Run: headless pygame with SDL's dummy video driver; simulated clock (each Clock.tick advances the game by its frame time, no real sleeping); random seed 0; keys injected as events and as key.get_pressed() state; mouse plan: one left click at the window centre at the start of phase 2, then a move to the lower-right quarter at the start of phase 3.
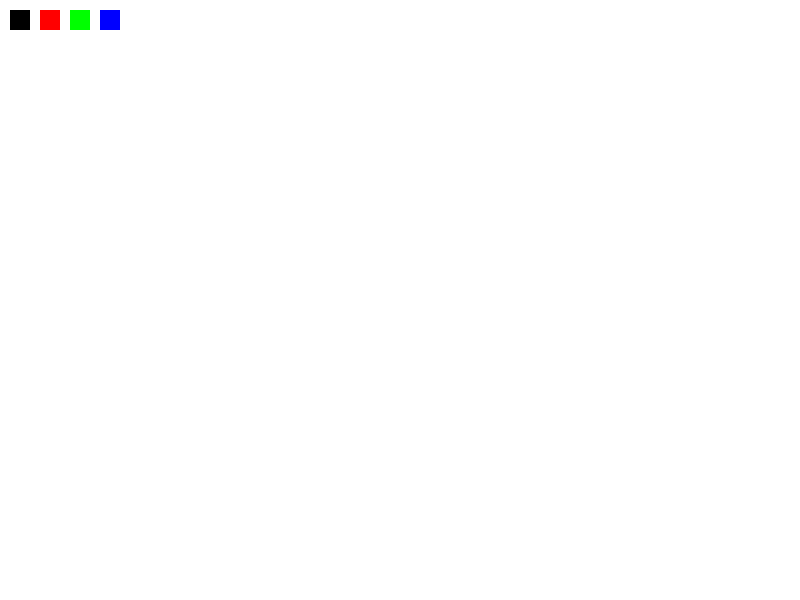
Frame 1 of 4 · flips 1–60 · no input
Frame 2 of 4 · flips 61–180 · clicked the window centre · tapped SPACE, RETURN · held RIGHT (→), D · screen unchanged from frame 1, image omitted
Frame 3 of 4 · flips 181–300 · moved the mouse to the lower-right quarter · held DOWN (↓), S · screen unchanged from frame 2, image omitted
Frame 4 of 4 · flips 301–420 · held LEFT (←), A, UP (↑), W · screen unchanged from frame 3, image omitted

The pygame program that drew these frames:

import pygame

pygame.init()

WIDTH, HEIGHT = 800, 600
screen = pygame.display.set_mode((WIDTH, HEIGHT))
pygame.display.set_caption("Paint")

clock = pygame.time.Clock()

# --- COLORS ---
WHITE = (255,255,255)
BLACK = (0,0,0)
RED = (255,0,0)
GREEN = (0,255,0)
BLUE = (0,0,255)


# --- SETUP ---
screen.fill(WHITE)

color = BLACK
radius = 5
drawing = False
mode = "paint"
fill = False

start_pos = None
last_pos = None
canvas_copy = None

# --- COLOR PALETTE ---
colors = [BLACK, RED, GREEN, BLUE]
selected_color_index = 0

running = True

while running:
    for event in pygame.event.get():

        if event.type == pygame.QUIT:
            running = False

        # --- KEYBOARD ---
        elif event.type == pygame.KEYDOWN:

            # COLOR SELECTION
            if event.key == pygame.K_r:
                selected_color_index = 1
            elif event.key == pygame.K_g:
                selected_color_index = 2
            elif event.key == pygame.K_b:
                selected_color_index = 3
            elif event.key == pygame.K_k:
                selected_color_index = 0

            color = colors[selected_color_index]

            # MODES
            if event.key == pygame.K_e:
                mode = "erase"
            elif event.key == pygame.K_c:
                mode = "circle"
            elif event.key == pygame.K_p:
                mode = "paint"
            elif event.key == pygame.K_q:
                mode = "rect"

            # FILL MODE
            elif event.key == pygame.K_f:
                fill = not fill

            # BRUSH SIZE
            elif event.key in [pygame.K_EQUALS, pygame.K_KP_PLUS]:
                radius += 1
            elif event.key in [pygame.K_MINUS, pygame.K_KP_MINUS]:
                radius -= 1

            # CLEAR SCREEN
            elif event.key == pygame.K_x:
                screen.fill(WHITE)

            radius = max(1, radius)

        # --- MOUSE DOWN ---
        elif event.type == pygame.MOUSEBUTTONDOWN:
            drawing = True
            start_pos = event.pos
            last_pos = event.pos
            canvas_copy = screen.copy()

        # --- MOUSE UP ---
        elif event.type == pygame.MOUSEBUTTONUP:
            drawing = False

            if mode == "rect":
                x1, y1 = start_pos
                x2, y2 = event.pos

                rect = pygame.Rect(min(x1,x2), min(y1,y2),
                                   abs(x2-x1), abs(y2-y1))

                width = 0 if fill else 2
                pygame.draw.rect(screen, color, rect, width)

            elif mode == "circle":
                x1, y1 = start_pos
                x2, y2 = event.pos

                r = int(((x2-x1)**2 + (y2-y1)**2)**0.5)
                width = 0 if fill else 2
                pygame.draw.circle(screen, color, start_pos, r, width)

        # --- DRAWING ---
        elif event.type == pygame.MOUSEMOTION and drawing:
            x, y = event.pos

            if mode == "paint":
                pygame.draw.line(screen, color, last_pos, (x, y), radius)
                last_pos = (x, y)

            elif mode == "erase":
                pygame.draw.circle(screen, WHITE, (x, y), radius * 2)

            elif mode == "rect":
                screen.blit(canvas_copy, (0,0))
                x1, y1 = start_pos
                rect = pygame.Rect(min(x1,x), min(y1,y),
                                   abs(x-x1), abs(y-y1))
                width = 0 if fill else 2
                pygame.draw.rect(screen, color, rect, width)

            elif mode == "circle":
                screen.blit(canvas_copy, (0,0))
                x1, y1 = start_pos
                r = int(((x-x1)**2 + (y-y1)**2)**0.5)
                width = 0 if fill else 2
                pygame.draw.circle(screen, color, start_pos, r, width)

    # --- UI (COLOR PALETTE) ---
    pygame.draw.rect(screen, BLACK, (10, 10, 20, 20))
    pygame.draw.rect(screen, RED, (40, 10, 20, 20))
    pygame.draw.rect(screen, GREEN, (70, 10, 20, 20))
    pygame.draw.rect(screen, BLUE, (100, 10, 20, 20))

    pygame.display.flip()
    clock.tick(60)

pygame.quit()
